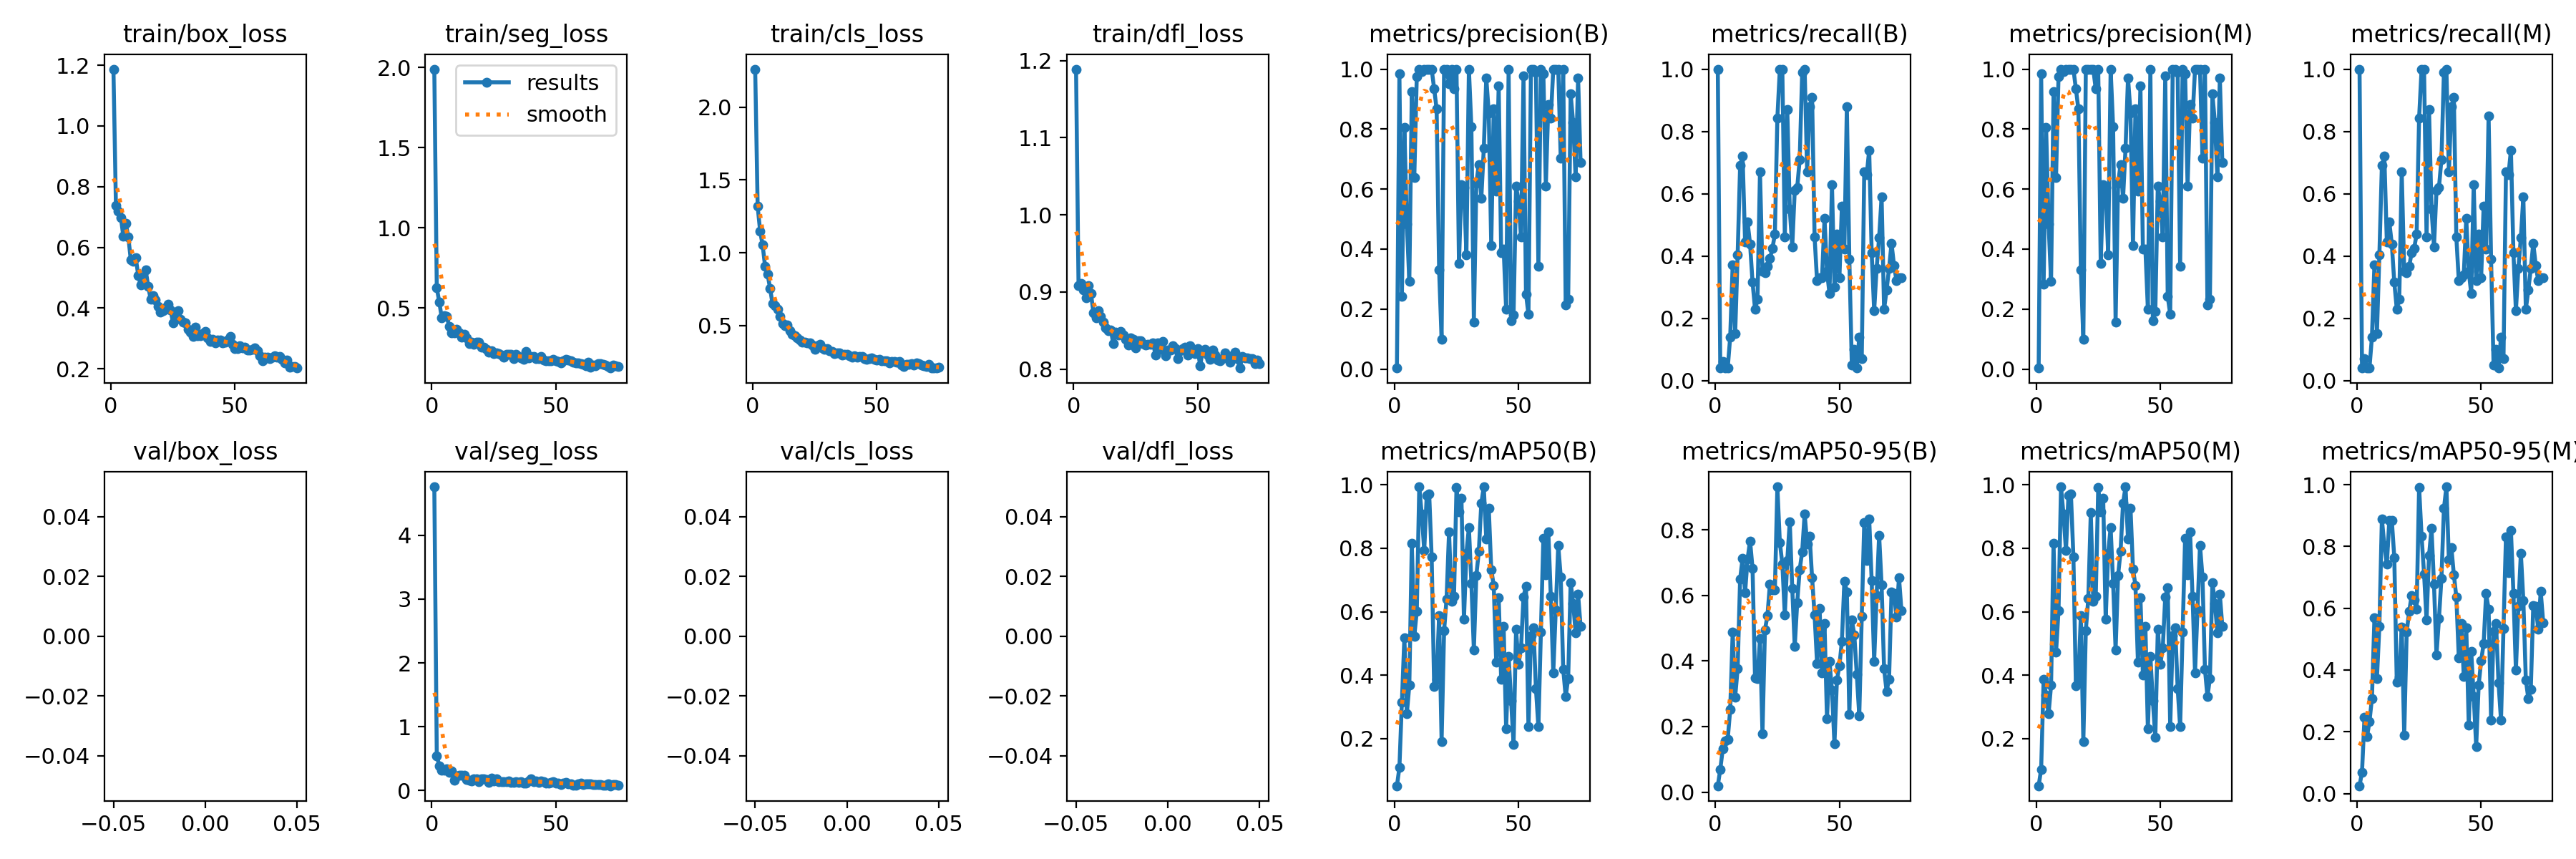

Source data for this figure (header and first rows):
epoch, train/box_loss, train/seg_loss, train/cls_loss, train/dfl_loss, metrics/precision(B), metrics/recall(B), metrics/mAP50(B), metrics/mAP50-95(B), metrics/precision(M), metrics/recall(M), metrics/mAP50(M), metrics/mAP50-95(M), val/box_loss, val/seg_loss, val/cls_loss, val/dfl_loss, lr/pg0, lr/pg1, lr/pg2
1, 1.187, 1.989, 2.261, 1.189, 0.00333, 1, 0.05128, 0.01947, 0.00333, 1, 0.05127, 0.02511, nan, 4.76, nan, nan, 0.0006533, 0.0006533, 0.0006533
2, 0.7388, 0.626, 1.318, 0.9086, 0.9847, 0.04, 0.1082, 0.0694, 0.9847, 0.04, 0.1033, 0.06954, nan, 0.5457, nan, nan, 0.001307, 0.001307, 0.001307
3, 0.7198, 0.538, 1.147, 0.9113, 0.2422, 0.06, 0.315, 0.1313, 0.2825, 0.07, 0.3857, 0.2477, nan, 0.3901, nan, nan, 0.001947, 0.001947, 0.001947
4, 0.6983, 0.4395, 1.052, 0.9024, 0.806, 0.04, 0.5182, 0.1557, 0.806, 0.04, 0.3381, 0.1831, nan, 0.324, nan, nan, 0.001941, 0.001941, 0.001941
5, 0.6358, 0.4513, 0.9052, 0.892, 0.484, 0.04, 0.2785, 0.1616, 0.484, 0.04, 0.2781, 0.2329, nan, 0.3132, nan, nan, 0.001941, 0.001941, 0.001941
6, 0.678, 0.4475, 0.8519, 0.9082, 0.292, 0.1402, 0.3684, 0.2515, 0.292, 0.1402, 0.3684, 0.3082, nan, 0.3464, nan, nan, 0.001921, 0.001921, 0.001921
7, 0.6335, 0.3872, 0.7557, 0.8983, 0.9254, 0.3725, 0.8158, 0.4879, 0.9254, 0.3725, 0.8155, 0.568, nan, 0.2871, nan, nan, 0.001901, 0.001901, 0.001901
8, 0.559, 0.3468, 0.6487, 0.873, 0.6396, 0.15, 0.5233, 0.2901, 0.6396, 0.15, 0.4718, 0.3712, nan, 0.3059, nan, nan, 0.001881, 0.001881, 0.001881
9, 0.5535, 0.3439, 0.6372, 0.8668, 0.9759, 0.4043, 0.6005, 0.3766, 0.9759, 0.4043, 0.6027, 0.5422, nan, 0.1639, nan, nan, 0.001861, 0.001861, 0.001861
10, 0.5653, 0.3665, 0.6119, 0.8758, 1, 0.6905, 0.9929, 0.6506, 1, 0.6905, 0.9929, 0.8889, nan, 0.2322, nan, nan, 0.001842, 0.001842, 0.001842
11, 0.5072, 0.3457, 0.5639, 0.8679, 0.9927, 0.72, 0.9073, 0.7134, 0.9927, 0.72, 0.9073, 0.8034, nan, 0.2355, nan, nan, 0.001822, 0.001822, 0.001822
12, 0.4752, 0.3171, 0.5137, 0.8613, 1, 0.4439, 0.7934, 0.6088, 1, 0.4439, 0.7934, 0.7421, nan, 0.2379, nan, nan, 0.001802, 0.001802, 0.001802
13, 0.4979, 0.3349, 0.4988, 0.8531, 1, 0.5082, 0.966, 0.711, 1, 0.5082, 0.966, 0.885, nan, 0.2362, nan, nan, 0.001782, 0.001782, 0.001782
14, 0.5246, 0.314, 0.5031, 0.8497, 1, 0.4389, 0.9708, 0.7661, 1, 0.4389, 0.9708, 0.885, nan, 0.171, nan, nan, 0.001762, 0.001762, 0.001762
15, 0.4722, 0.2788, 0.4655, 0.851, 1, 0.3155, 0.7718, 0.6824, 1, 0.3155, 0.7718, 0.7647, nan, 0.1619, nan, nan, 0.001743, 0.001743, 0.001743
16, 0.4287, 0.2868, 0.4397, 0.8328, 0.934, 0.23, 0.3647, 0.3488, 0.934, 0.23, 0.3671, 0.361, nan, 0.1558, nan, nan, 0.001723, 0.001723, 0.001723
17, 0.4398, 0.2722, 0.4311, 0.8481, 0.867, 0.2608, 0.387, 0.3457, 0.867, 0.2608, 0.387, 0.3763, nan, 0.1825, nan, nan, 0.001703, 0.001703, 0.001703
18, 0.4263, 0.2876, 0.4137, 0.8442, 0.3301, 0.67, 0.5878, 0.4682, 0.3301, 0.67, 0.5878, 0.5395, nan, 0.1832, nan, nan, 0.001683, 0.001683, 0.001683
19, 0.4045, 0.289, 0.3996, 0.8484, 0.09831, 0.35, 0.191, 0.1788, 0.09831, 0.35, 0.191, 0.1878, nan, 0.1442, nan, nan, 0.001663, 0.001663, 0.001663
20, 0.3857, 0.2578, 0.3849, 0.8442, 1, 0.3461, 0.5399, 0.4944, 1, 0.3461, 0.5412, 0.5231, nan, 0.1868, nan, nan, 0.001644, 0.001644, 0.001644
21, 0.3916, 0.2567, 0.3849, 0.8381, 1, 0.3657, 0.6402, 0.538, 1, 0.3657, 0.6421, 0.5892, nan, 0.1869, nan, nan, 0.001624, 0.001624, 0.001624
22, 0.3997, 0.2437, 0.3828, 0.8309, 0.9514, 0.3913, 0.8522, 0.6341, 1, 0.4113, 0.9123, 0.6418, nan, 0.1729, nan, nan, 0.001604, 0.001604, 0.001604
23, 0.4116, 0.2269, 0.3824, 0.8401, 1, 0.4238, 0.6324, 0.6176, 1, 0.4238, 0.6324, 0.6273, nan, 0.1288, nan, nan, 0.001584, 0.001584, 0.001584
24, 0.3936, 0.2324, 0.365, 0.8387, 0.9338, 0.47, 0.648, 0.6161, 0.9338, 0.47, 0.648, 0.5961, nan, 0.1971, nan, nan, 0.001564, 0.001564, 0.001564
25, 0.3523, 0.218, 0.3372, 0.8274, 1, 0.8433, 0.9913, 0.931, 1, 0.8433, 0.9913, 0.9913, nan, 0.1452, nan, nan, 0.001545, 0.001545, 0.001545
26, 0.3808, 0.2208, 0.3621, 0.8367, 0.3521, 1, 0.9139, 0.7613, 0.3521, 1, 0.9139, 0.8331, nan, 0.1798, nan, nan, 0.001525, 0.001525, 0.001525
27, 0.3908, 0.2169, 0.3708, 0.8369, 0.6135, 1, 0.9581, 0.6965, 0.6135, 1, 0.9581, 0.7111, nan, 0.1368, nan, nan, 0.001505, 0.001505, 0.001505
28, 0.3639, 0.2064, 0.3445, 0.8327, 0.6053, 0.46, 0.5756, 0.5405, 0.6053, 0.46, 0.5756, 0.5614, nan, 0.1391, nan, nan, 0.001485, 0.001485, 0.001485
29, 0.3532, 0.1939, 0.3387, 0.8312, 0.3816, 0.87, 0.7848, 0.7073, 0.3816, 0.87, 0.7848, 0.7705, nan, 0.1393, nan, nan, 0.001465, 0.001465, 0.001465
30, 0.3503, 0.2133, 0.3394, 0.8319, 1, 0.5503, 0.8657, 0.825, 1, 0.5503, 0.8657, 0.8581, nan, 0.1339, nan, nan, 0.001446, 0.001446, 0.001446
31, 0.33, 0.2106, 0.3261, 0.8323, 0.8071, 0.43, 0.6892, 0.6209, 0.8071, 0.43, 0.6892, 0.677, nan, 0.1516, nan, nan, 0.001426, 0.001426, 0.001426
32, 0.3198, 0.2133, 0.3235, 0.8341, 0.1576, 0.61, 0.48, 0.4435, 0.1576, 0.61, 0.48, 0.4488, nan, 0.1231, nan, nan, 0.001406, 0.001406, 0.001406
33, 0.3072, 0.1843, 0.3066, 0.8185, 0.6197, 0.62, 0.7147, 0.5782, 0.6197, 0.62, 0.7147, 0.5657, nan, 0.1326, nan, nan, 0.001386, 0.001386, 0.001386
34, 0.3363, 0.2113, 0.3101, 0.834, 0.6827, 0.71, 0.7903, 0.6787, 0.6827, 0.71, 0.7903, 0.6972, nan, 0.1405, nan, nan, 0.001366, 0.001366, 0.001366
35, 0.3085, 0.1962, 0.3097, 0.8253, 0.569, 0.99, 0.9424, 0.733, 0.569, 0.99, 0.9424, 0.9225, nan, 0.1268, nan, nan, 0.001347, 0.001347, 0.001347
36, 0.3077, 0.1881, 0.2952, 0.8356, 0.7353, 1, 0.9939, 0.8486, 0.7353, 1, 0.9939, 0.9929, nan, 0.1374, nan, nan, 0.001327, 0.001327, 0.001327
37, 0.3158, 0.1802, 0.3038, 0.817, 0.971, 0.67, 0.8286, 0.757, 0.971, 0.67, 0.8286, 0.7561, nan, 0.1213, nan, nan, 0.001307, 0.001307, 0.001307
38, 0.3239, 0.2286, 0.3039, 0.8246, 0.8544, 0.88, 0.9274, 0.7815, 0.8544, 0.88, 0.9274, 0.7969, nan, 0.1199, nan, nan, 0.001287, 0.001287, 0.001287
39, 0.3014, 0.1884, 0.2899, 0.8243, 0.4118, 0.91, 0.7333, 0.6528, 0.4118, 0.91, 0.7347, 0.7084, nan, 0.149, nan, nan, 0.001267, 0.001267, 0.001267
40, 0.2896, 0.1996, 0.281, 0.8306, 0.8679, 0.46, 0.6827, 0.54, 0.8679, 0.46, 0.6827, 0.6365, nan, 0.1843, nan, nan, 0.001248, 0.001248, 0.001248
41, 0.2975, 0.1976, 0.2914, 0.826, 0.5926, 0.32, 0.4399, 0.3922, 0.5926, 0.32, 0.4399, 0.4387, nan, 0.139, nan, nan, 0.001228, 0.001228, 0.001228
42, 0.2857, 0.1855, 0.2807, 0.8131, 0.9429, 0.33, 0.6444, 0.5611, 0.9429, 0.33, 0.6444, 0.5515, nan, 0.1552, nan, nan, 0.001208, 0.001208, 0.001208
43, 0.2941, 0.1843, 0.2862, 0.8239, 0.3882, 0.33, 0.3859, 0.3639, 0.4, 0.34, 0.3997, 0.3788, nan, 0.1287, nan, nan, 0.001188, 0.001188, 0.001188
44, 0.2944, 0.199, 0.2866, 0.8266, 0.4, 0.52, 0.5538, 0.5135, 0.4, 0.52, 0.5538, 0.5375, nan, 0.149, nan, nan, 0.001168, 0.001168, 0.001168
45, 0.2855, 0.1769, 0.2734, 0.8285, 0.2, 0.35, 0.2305, 0.2238, 0.2, 0.35, 0.2305, 0.2222, nan, 0.1395, nan, nan, 0.001149, 0.001149, 0.001149
46, 0.2874, 0.1717, 0.2693, 0.818, 1, 0.2795, 0.46, 0.3986, 1, 0.2795, 0.46, 0.46, nan, 0.1206, nan, nan, 0.001129, 0.001129, 0.001129
47, 0.2952, 0.1703, 0.2716, 0.8306, 0.1624, 0.63, 0.3195, 0.311, 0.1624, 0.63, 0.3195, 0.3151, nan, 0.1153, nan, nan, 0.001109, 0.001109, 0.001109
48, 0.3057, 0.1715, 0.2757, 0.8221, 0.1807, 0.3, 0.182, 0.1472, 0.1928, 0.32, 0.203, 0.1529, nan, 0.1295, nan, nan, 0.001089, 0.001089, 0.001089
49, 0.2798, 0.1804, 0.2693, 0.8201, 0.6104, 0.47, 0.5444, 0.3416, 0.6104, 0.47, 0.5444, 0.3515, nan, 0.1391, nan, nan, 0.001069, 0.001069, 0.001069
50, 0.266, 0.173, 0.2614, 0.8263, 0.5593, 0.33, 0.434, 0.3855, 0.5593, 0.33, 0.434, 0.4295, nan, 0.1161, nan, nan, 0.00105, 0.00105, 0.00105
51, 0.267, 0.1666, 0.2673, 0.8044, 0.4409, 0.56, 0.4852, 0.4603, 0.4409, 0.56, 0.4852, 0.4852, nan, 0.1153, nan, nan, 0.00103, 0.00103, 0.00103
52, 0.2752, 0.1579, 0.2577, 0.8232, 0.9769, 0.4229, 0.6471, 0.6429, 0.9769, 0.4229, 0.6471, 0.6471, nan, 0.09175, nan, nan, 0.00101, 0.00101, 0.00101
53, 0.2675, 0.1735, 0.2595, 0.8258, 0.25, 0.88, 0.6811, 0.6113, 0.2415, 0.85, 0.676, 0.5969, nan, 0.1207, nan, nan, 0.0009902, 0.0009902, 0.0009902
54, 0.271, 0.1795, 0.2596, 0.8183, 0.1831, 0.39, 0.2369, 0.2369, 0.1831, 0.39, 0.2369, 0.2369, nan, 0.1303, nan, nan, 0.0009704, 0.0009704, 0.0009704
55, 0.2622, 0.1751, 0.2444, 0.8126, 1, 0.05, 0.525, 0.525, 1, 0.05, 0.525, 0.525, nan, 0.1067, nan, nan, 0.0009506, 0.0009506, 0.0009506
56, 0.2614, 0.173, 0.2505, 0.8248, 1, 0.1, 0.55, 0.4802, 1, 0.1, 0.55, 0.55, nan, 0.1014, nan, nan, 0.0009308, 0.0009308, 0.0009308
57, 0.2647, 0.1621, 0.2509, 0.8179, 0.9892, 0.04, 0.3583, 0.3583, 0.9892, 0.04, 0.3583, 0.3583, nan, 0.08558, nan, nan, 0.000911, 0.000911, 0.000911
58, 0.268, 0.1578, 0.2493, 0.8114, 0.3415, 0.14, 0.2371, 0.2336, 0.3415, 0.14, 0.2371, 0.2371, nan, 0.08822, nan, nan, 0.0008912, 0.0008912, 0.0008912
59, 0.2599, 0.16, 0.2525, 0.8105, 1, 0.07, 0.535, 0.535, 1, 0.07, 0.535, 0.535, nan, 0.1108, nan, nan, 0.0008714, 0.0008714, 0.0008714
60, 0.2419, 0.1545, 0.2288, 0.8131, 0.9853, 0.67, 0.8316, 0.8211, 0.9853, 0.67, 0.8316, 0.8316, nan, 0.1218, nan, nan, 0.0008516, 0.0008516, 0.0008516
... 15 more rows
